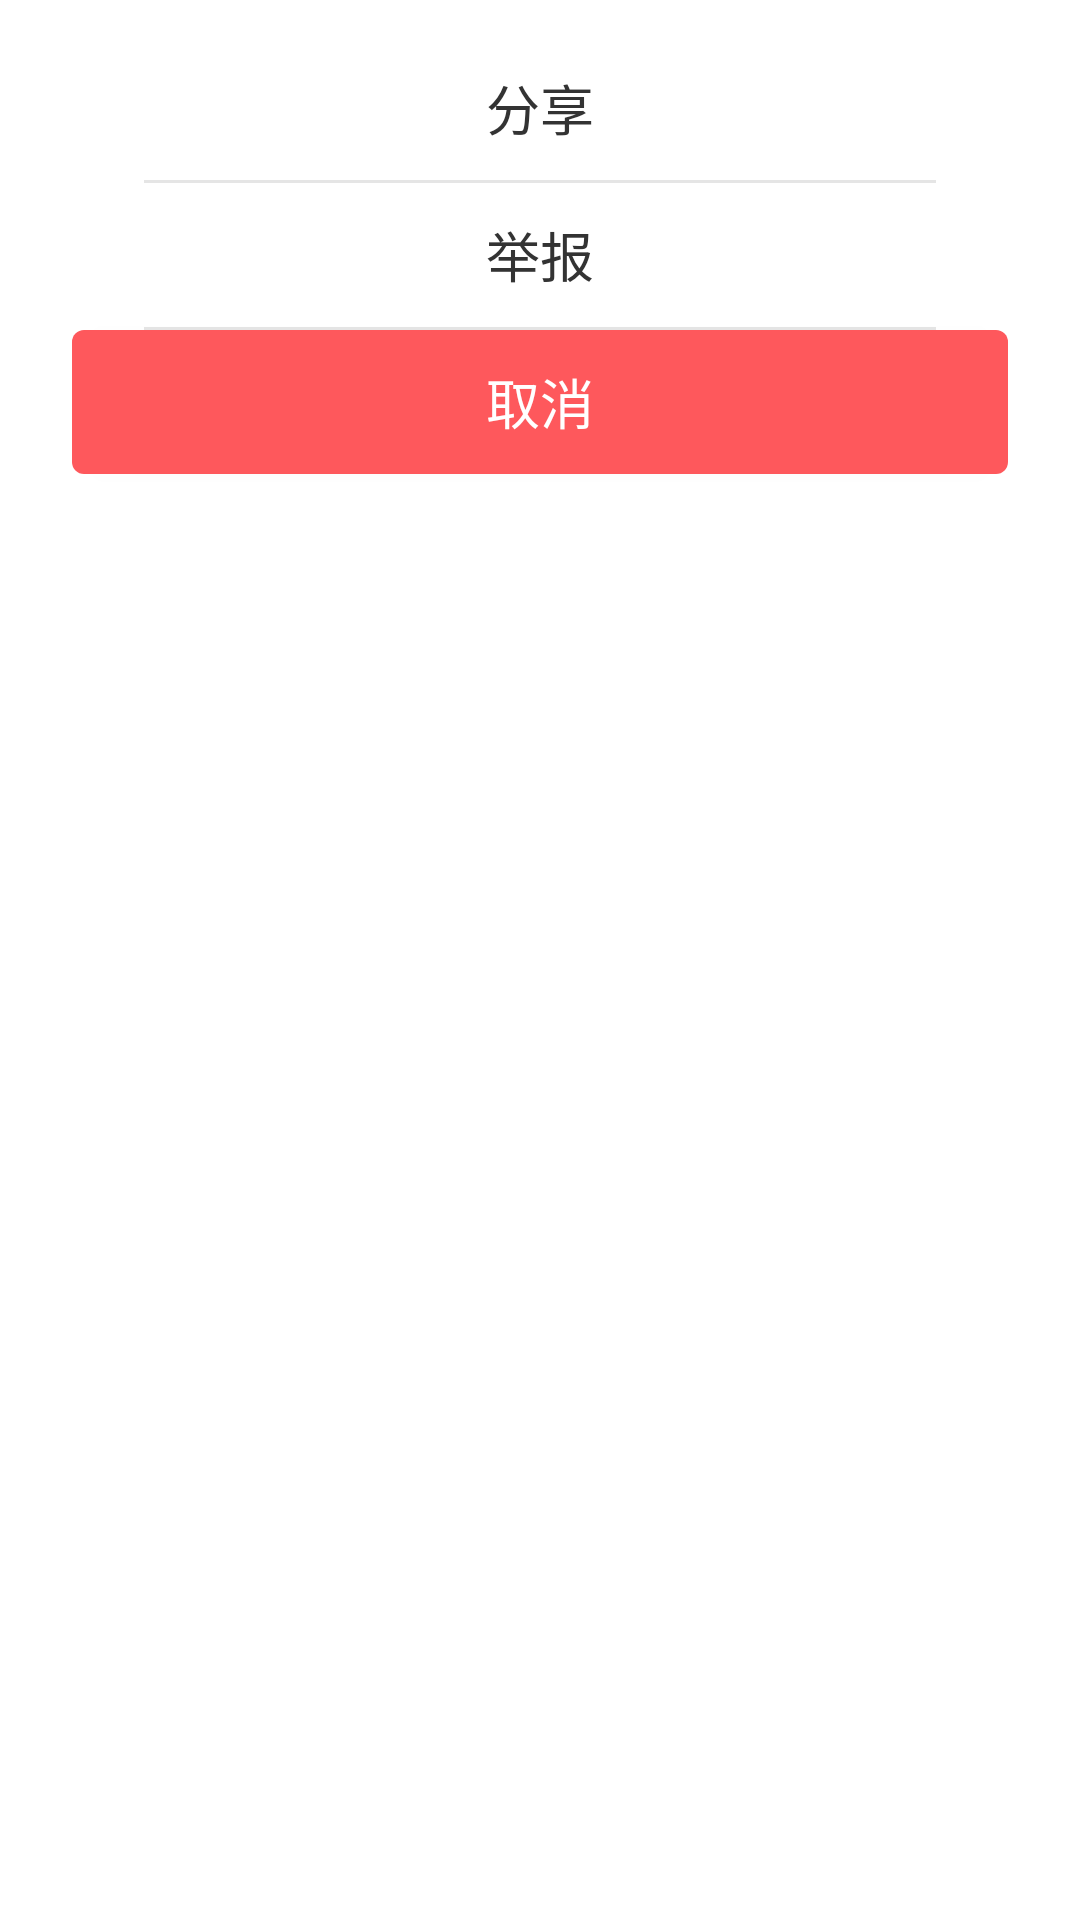

Reconstruct the res/layout file that produces this screen, plus the resources it refers to.
<!-- AndroidManifest.xml: application theme AppTheme -->
<!-- res/layout/dialog_more_fun.xml -->
<?xml version="1.0" encoding="utf-8"?>

<LinearLayout xmlns:android="http://schemas.android.com/apk/res/android"
    android:id="@+id/Dialog_Root"
    android:layout_width="match_parent"
    android:layout_height="wrap_content"
    android:gravity="center_horizontal"
    android:background="@android:color/white"
    android:orientation="vertical">

    <TextView
        android:id="@+id/TextView_Share"
        android:layout_width="match_parent"
        android:layout_height="48dip"
        android:layout_marginTop="12dip"
        android:layout_marginLeft="48dip"
        android:layout_marginRight="48dip"
        android:gravity="center"
        android:textColor="@color/sl_tab_indicator_text"
        android:textSize="18sp"
        android:text="@string/share"
        />

    <ImageView
        android:layout_width="match_parent"
        android:layout_height="1dip"
        android:layout_marginLeft="48dip"
        android:layout_marginRight="48dip"
        android:background="#e5e5e5"
        />

    <TextView
        android:id="@+id/TextView_Report"
        android:layout_width="match_parent"
        android:layout_height="48dip"
        android:layout_marginLeft="48dip"
        android:layout_marginRight="48dip"
        android:gravity="center"
        android:textColor="@color/sl_tab_indicator_text"
        android:textSize="18sp"
        android:text="@string/report"
        />

    <ImageView
        android:layout_width="match_parent"
        android:layout_height="1dip"
        android:layout_marginLeft="48dip"
        android:layout_marginRight="48dip"
        android:background="#e5e5e5"
        />

    <Button
        android:id="@+id/Button_Cancel"
        android:layout_width="match_parent"
        android:layout_height="48dip"
        android:layout_marginTop="@dimen/activity_vertical_margin"
        android:layout_marginBottom="@dimen/activity_vertical_margin"
        android:layout_marginLeft="24dip"
        android:layout_marginRight="24dip"
        android:background="@drawable/btn_red_round_cornor"
        android:textColor="#ffffff"
        android:textSize="18sp"
        android:text="@string/cancel"
        />

</LinearLayout>
<!-- resources referenced by this layout -->
<resources>
  <!-- drawable btn_red_round_cornor (drawable) -->
  <?xml version="1.0" encoding="utf-8"?>
  <selector xmlns:android="http://schemas.android.com/apk/res/android">
      <item android:state_pressed="true">
          <shape android:shape="rectangle">
              <solid android:color="#e8527f" />
              <corners
                  android:radius="4dip"
                  />
          </shape>
      </item>
  
      <item>
          <shape android:shape="rectangle">
              <solid android:color="#fe585c" />
              <corners
                  android:radius="4dip"
                  />
          </shape>
      </item>
  </selector>
  <string name="cancel">取消</string>
  <string name="report">举报</string>
  <string name="share">分享</string>
  <style name="AppTheme" parent="Theme.AppCompat.Light.DarkActionBar">
          
          <item name="colorPrimary">@color/colorPrimary</item>
          <item name="colorPrimaryDark">@color/colorPrimaryDark</item>
          <item name="colorAccent">@color/colorAccent</item>
      </style>
  <color name="colorPrimary">#3F51B5</color>
  <color name="colorPrimaryDark">#303F9F</color>
  <color name="colorAccent">#FF4081</color>
</resources>
